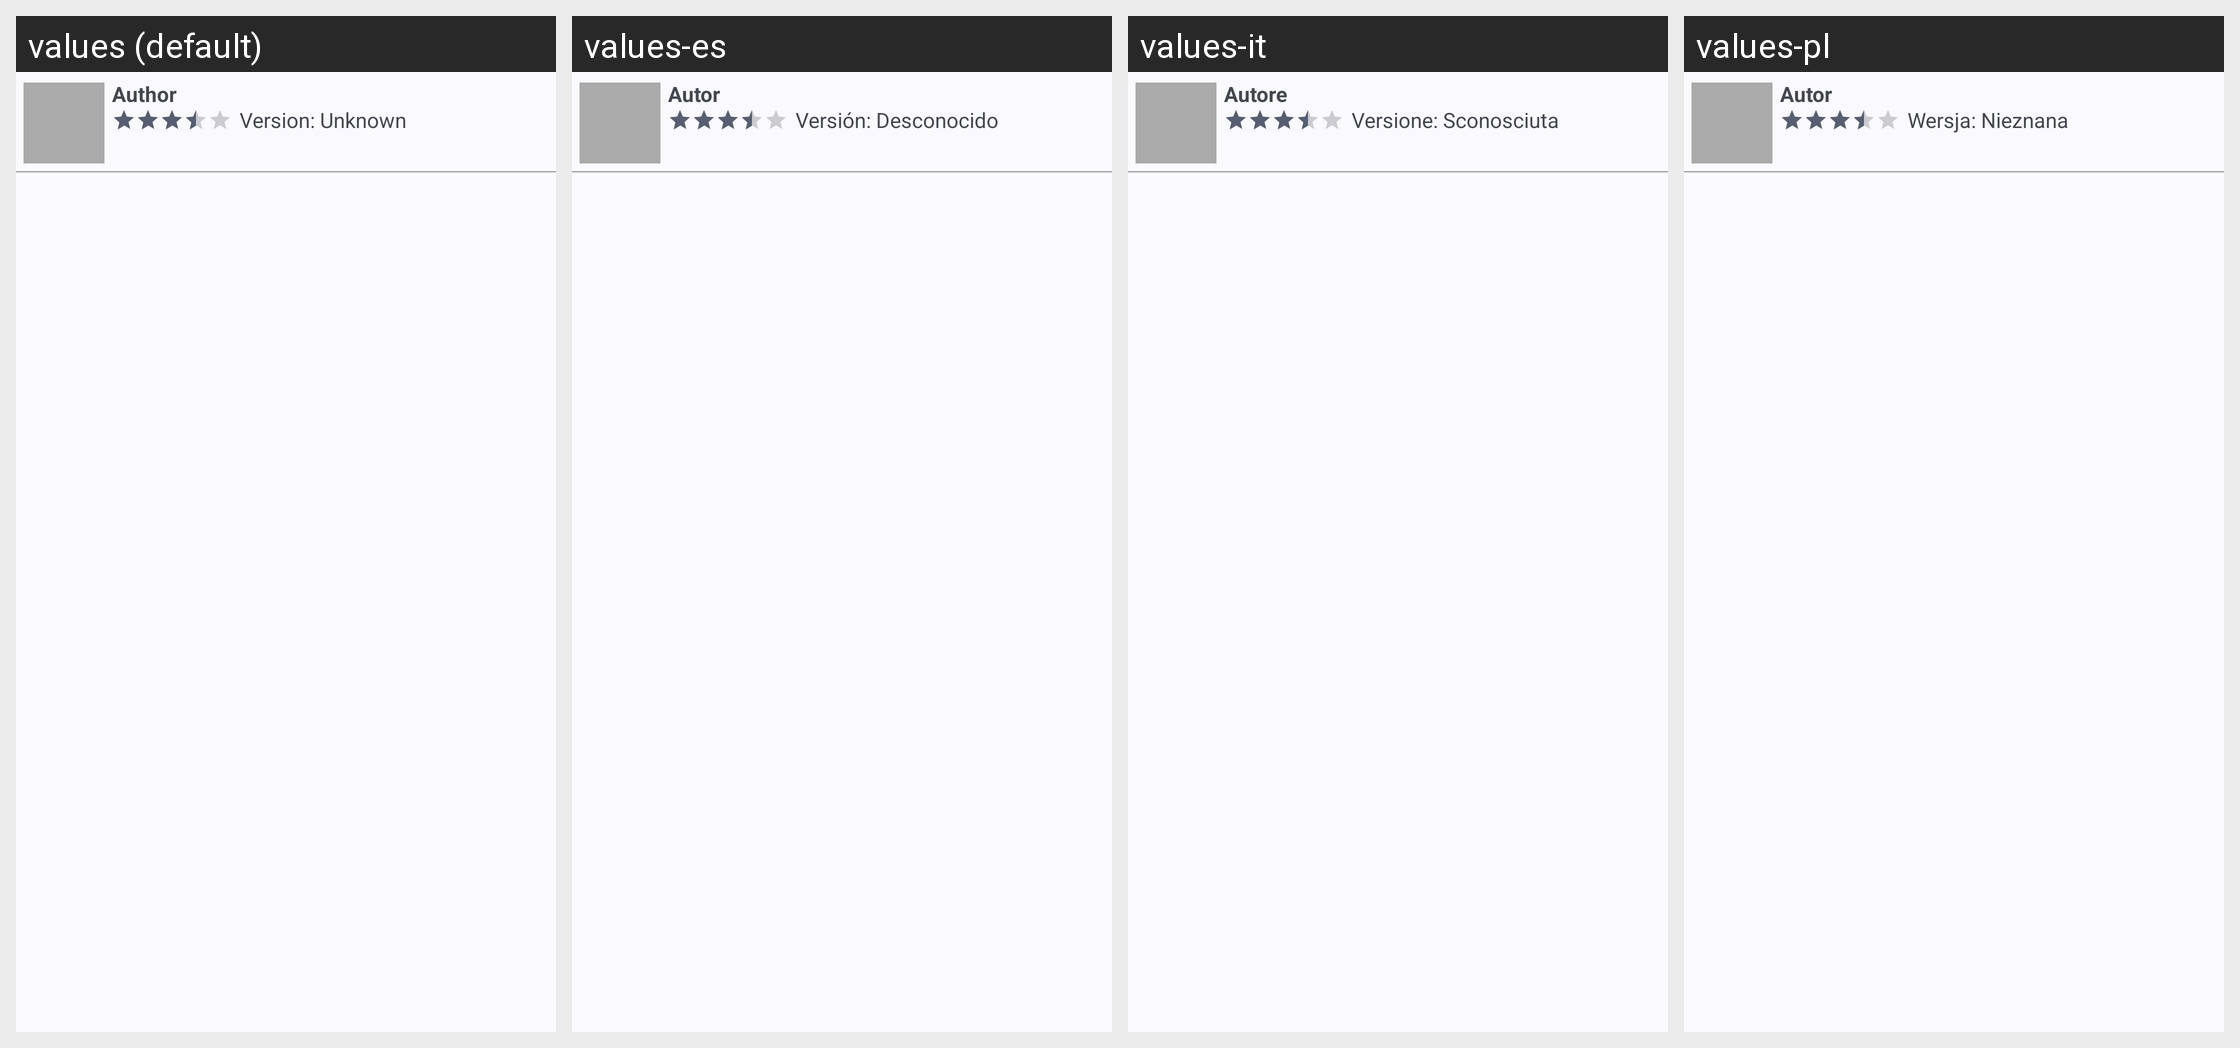

Locale-by-locale string values for the Android screen shown in this grid:
Android screen res/layout/review.xml rendered under 4 locales, left to right: values (default), values-es, values-it, values-pl. Device: Nexus 5 (rendered at 1080×1920; each locale shown at half size, 540×960, under a caption strip naming it); theme AppTheme.
Other locales in the repository, not shown: values-de, values-fr, values-in, values-ja, values-pt-rBR, values-ru, values-tr, values-uk, values-zh.
Strings drawn on this screen, with the default value and each locale's value (text and hints the layout hard-codes, and strings that could not be matched under every locale, appear in the picture but are not listed):

review_author
  values: Author
  values-es: Autor
  values-it: Autore
  values-pl: Autor

review_version
  values: Version: Unknown
  values-es: Versión: Desconocido
  values-it: Versione: Sconosciuta
  values-pl: Wersja: Nieznana
